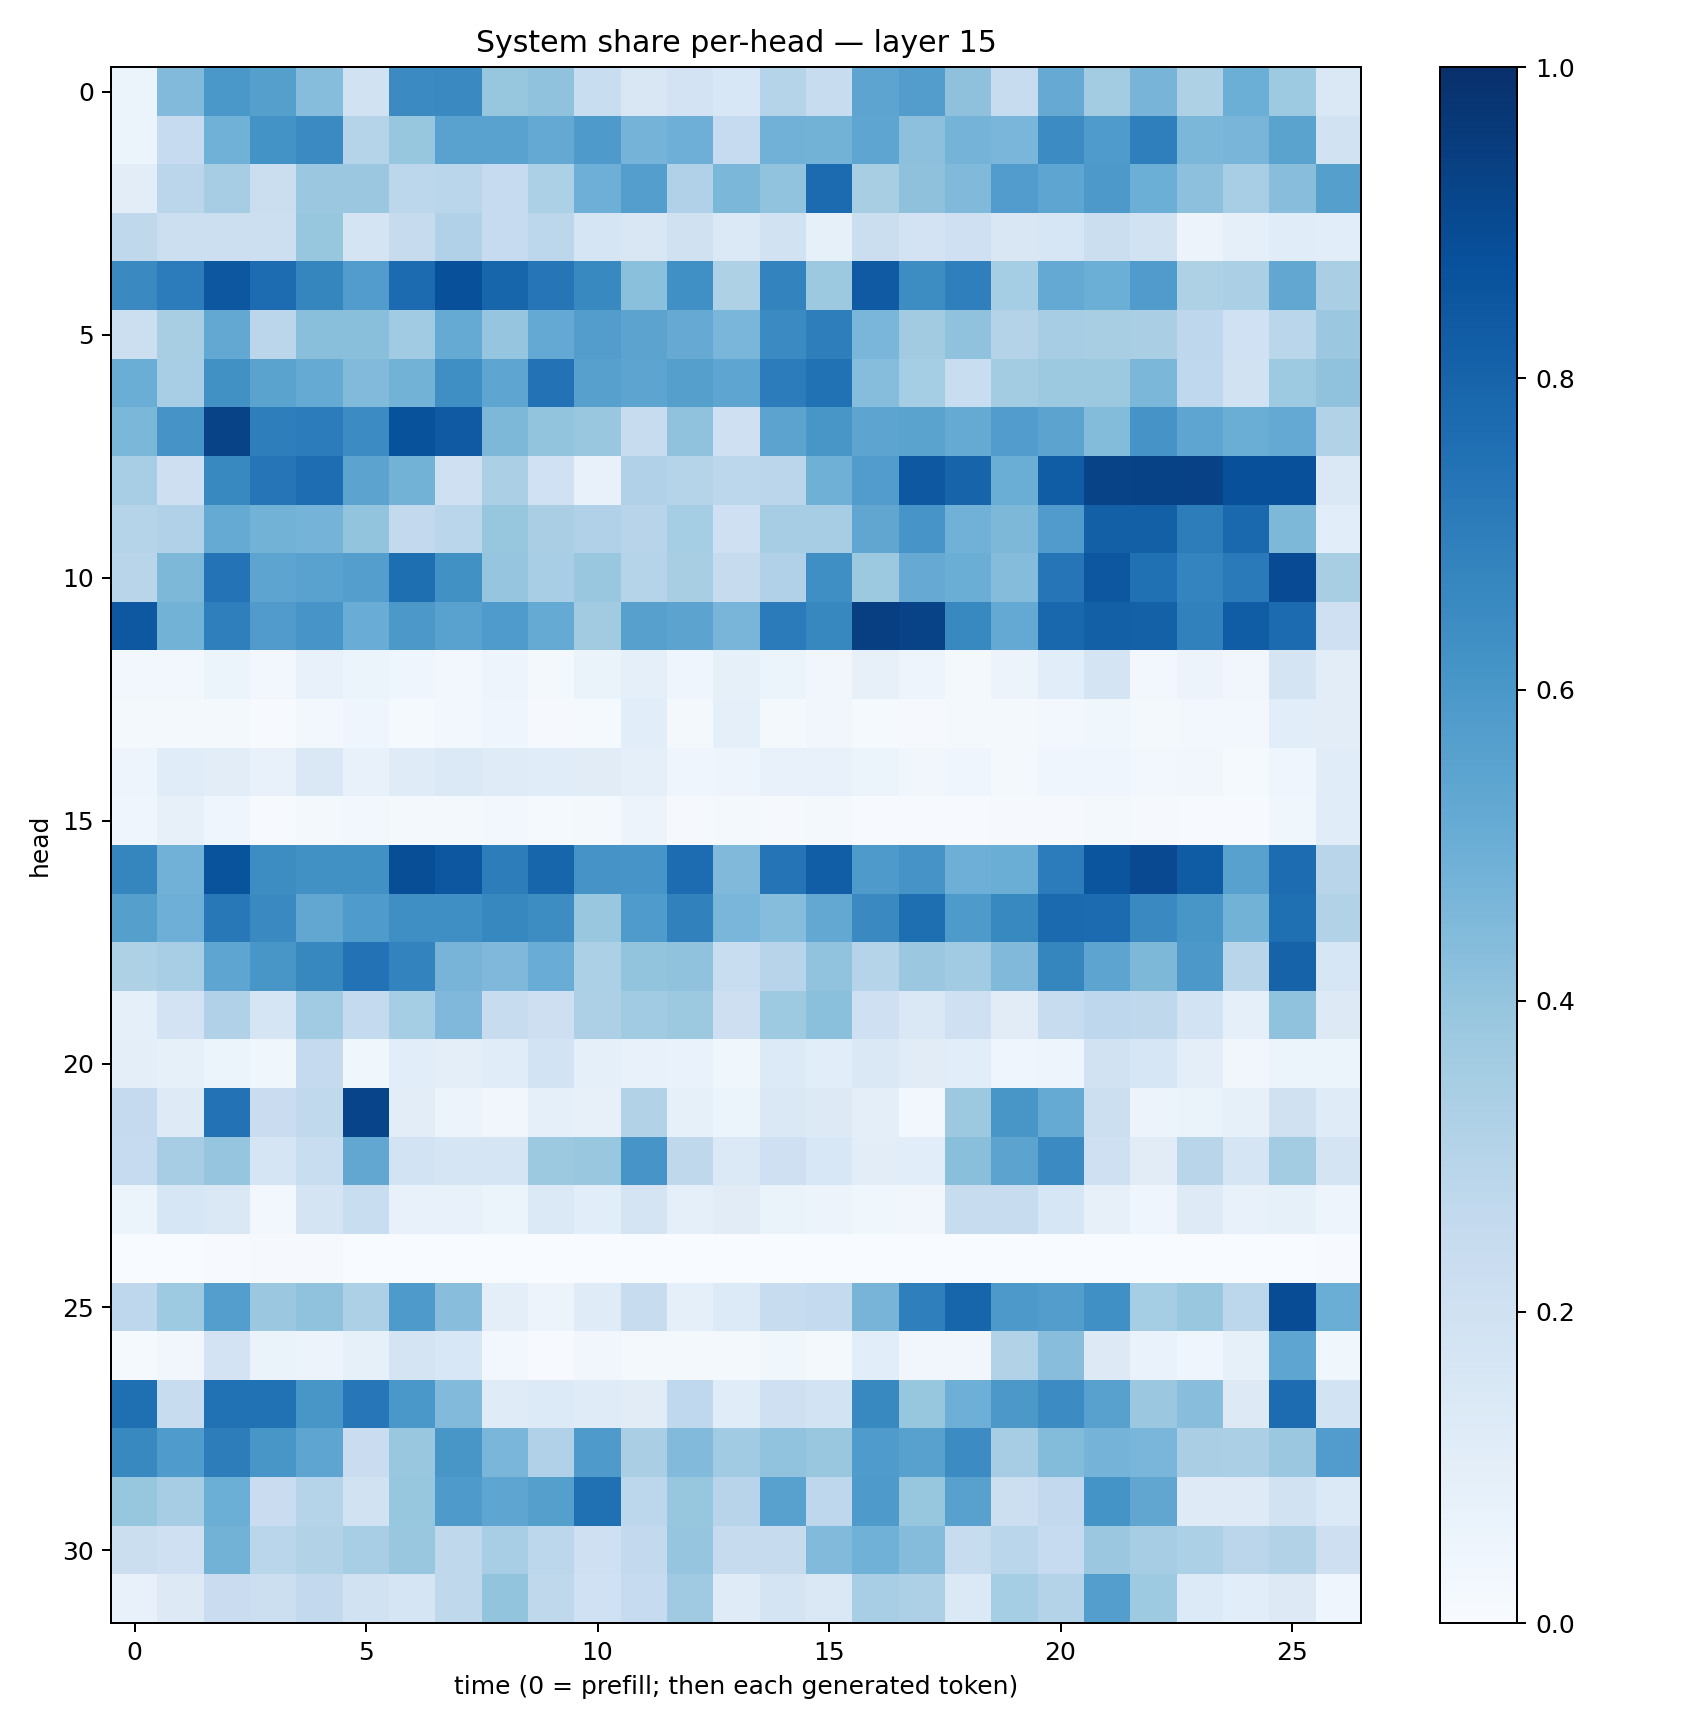

The data file committed next to this chart (first rows):
0.051456816, 0.4431044, 0.6015623, 0.56625074, 0.43085435, 0.19370086, 0.65209514, 0.65536714, 0.39083093, 0.40630248, 0.23063402, 0.15001866, 0.18283434, 0.15416744, 0.30173022, 0.2346838, 0.54157895, 0.5739505, 0.41069174, 0.23812032, 0.5124752, 0.35550126, 0.47155502, 0.3227224
0.06184, 0.2468, 0.4846, 0.6192, 0.6522, 0.3032, 0.391, 0.5547, 0.5512, 0.5205, 0.5888, 0.4744, 0.4958, 0.2483, 0.4816, 0.4783, 0.5376, 0.4156, 0.4762, 0.462, 0.648, 0.5843, 0.6914, 0.4571
0.1017, 0.2837, 0.3515, 0.2234, 0.381, 0.3797, 0.2793, 0.2884, 0.2466, 0.33, 0.494, 0.5688, 0.3183, 0.459, 0.4028, 0.7704, 0.3423, 0.4115, 0.4471, 0.5775, 0.5375, 0.5929, 0.499, 0.4167
0.2733, 0.2171, 0.2162, 0.2159, 0.3917, 0.174, 0.2457, 0.3171, 0.2466, 0.2802, 0.1651, 0.1502, 0.1974, 0.1374, 0.1876, 0.08437, 0.223, 0.1835, 0.2098, 0.1513, 0.1597, 0.2195, 0.1939, 0.0568
0.6554, 0.7033, 0.8479, 0.7693, 0.6696, 0.5759, 0.771, 0.8779, 0.7933, 0.7319, 0.66, 0.42, 0.6324, 0.3228, 0.6774, 0.3765, 0.8367, 0.6423, 0.6919, 0.3549, 0.5195, 0.4997, 0.5802, 0.3231
0.2172, 0.3409, 0.5256, 0.282, 0.4226, 0.4227, 0.3671, 0.5174, 0.3959, 0.5215, 0.5711, 0.5464, 0.513, 0.4639, 0.6509, 0.6975, 0.4635, 0.3598, 0.41, 0.3083, 0.3509, 0.3411, 0.3374, 0.277
0.5032, 0.3475, 0.6259, 0.547, 0.5175, 0.4439, 0.4774, 0.6338, 0.5376, 0.7451, 0.5607, 0.5425, 0.5643, 0.5373, 0.7033, 0.7479, 0.4309, 0.3525, 0.234, 0.356, 0.3762, 0.3774, 0.4582, 0.2694
0.4599, 0.6116, 0.925, 0.6971, 0.7067, 0.6472, 0.8688, 0.8383, 0.4563, 0.4019, 0.3883, 0.2366, 0.4094, 0.2051, 0.5455, 0.6041, 0.5428, 0.5491, 0.5157, 0.5775, 0.5444, 0.4375, 0.6122, 0.5389
0.3461, 0.2129, 0.6587, 0.7289, 0.764, 0.5451, 0.4766, 0.2076, 0.3331, 0.2029, 0.07195, 0.3182, 0.3037, 0.2778, 0.285, 0.4889, 0.5766, 0.8458, 0.7981, 0.5015, 0.828, 0.9235, 0.9273, 0.9317
0.3034, 0.3178, 0.5164, 0.4786, 0.474, 0.3997, 0.2593, 0.2875, 0.3927, 0.337, 0.319, 0.2941, 0.3525, 0.2089, 0.3502, 0.348, 0.5348, 0.6091, 0.4842, 0.4532, 0.5806, 0.8137, 0.813, 0.702
0.2922, 0.4547, 0.7419, 0.5415, 0.5546, 0.5666, 0.7594, 0.6273, 0.3975, 0.3463, 0.384, 0.2976, 0.3427, 0.2451, 0.318, 0.6356, 0.3774, 0.5139, 0.5001, 0.4339, 0.7325, 0.849, 0.7501, 0.6732
0.8443, 0.4791, 0.6941, 0.5807, 0.6077, 0.5043, 0.5959, 0.5528, 0.5858, 0.5157, 0.3603, 0.5621, 0.5449, 0.4679, 0.7095, 0.663, 0.9412, 0.9248, 0.6566, 0.5212, 0.7853, 0.8151, 0.8094, 0.6864
0.02754, 0.02927, 0.05158, 0.02931, 0.07393, 0.05153, 0.04511, 0.02532, 0.04688, 0.02098, 0.06535, 0.09102, 0.04634, 0.08242, 0.05325, 0.03375, 0.08185, 0.04881, 0.02072, 0.05561, 0.1063, 0.1727, 0.02634, 0.05545
0.01592, 0.02246, 0.02202, 0.006209, 0.0309, 0.04314, 0.01446, 0.02643, 0.0421, 0.01005, 0.01419, 0.1084, 0.01639, 0.08904, 0.01759, 0.03138, 0.01431, 0.009131, 0.01646, 0.01821, 0.02715, 0.03903, 0.01663, 0.03072
0.04707, 0.116, 0.1036, 0.07228, 0.1416, 0.07631, 0.1204, 0.1375, 0.1176, 0.1157, 0.113, 0.09238, 0.04526, 0.04988, 0.07413, 0.07482, 0.0529, 0.0319, 0.04575, 0.02257, 0.04471, 0.04378, 0.02507, 0.03408
0.04283, 0.08057, 0.04464, 0.006386, 0.01658, 0.02446, 0.01821, 0.0211, 0.02587, 0.01483, 0.01638, 0.0581, 0.009843, 0.02118, 0.009332, 0.01623, 0.006086, 0.006527, 0.006175, 0.00893, 0.01152, 0.01734, 0.01053, 0.007719
0.6695, 0.4831, 0.8662, 0.6408, 0.6285, 0.6276, 0.8837, 0.849, 0.7003, 0.7962, 0.6099, 0.607, 0.7668, 0.4458, 0.7374, 0.8212, 0.5869, 0.6113, 0.4952, 0.5019, 0.7056, 0.857, 0.9021, 0.8291
0.5629, 0.4943, 0.7195, 0.6538, 0.5276, 0.5837, 0.6351, 0.6344, 0.6616, 0.6427, 0.3884, 0.5824, 0.6856, 0.4642, 0.4331, 0.5257, 0.6556, 0.7602, 0.588, 0.6591, 0.7763, 0.7712, 0.6525, 0.6031
0.3206, 0.3454, 0.5359, 0.6038, 0.6627, 0.7449, 0.6782, 0.471, 0.4528, 0.5049, 0.3305, 0.3992, 0.4085, 0.2305, 0.2933, 0.4029, 0.3039, 0.3807, 0.3669, 0.4489, 0.6699, 0.5391, 0.4548, 0.5975
0.09213, 0.1825, 0.3168, 0.1646, 0.3653, 0.2571, 0.3536, 0.4504, 0.2366, 0.213, 0.327, 0.3639, 0.3759, 0.2138, 0.3729, 0.4215, 0.2048, 0.144, 0.206, 0.113, 0.2401, 0.2756, 0.2714, 0.1867
0.1001, 0.08564, 0.05081, 0.03715, 0.2528, 0.03753, 0.1079, 0.09426, 0.1138, 0.1863, 0.09314, 0.07591, 0.06929, 0.03836, 0.134, 0.1076, 0.1473, 0.1114, 0.1059, 0.04566, 0.04846, 0.1945, 0.1589, 0.09646
0.2502, 0.1223, 0.7423, 0.2277, 0.263, 0.9182, 0.1042, 0.0553, 0.03411, 0.08963, 0.08025, 0.3104, 0.08453, 0.05936, 0.1427, 0.1321, 0.09446, 0.02388, 0.3763, 0.6049, 0.5162, 0.2184, 0.05806, 0.06288
0.2478, 0.351, 0.3979, 0.1701, 0.2319, 0.5294, 0.1861, 0.169, 0.1717, 0.3766, 0.3878, 0.6055, 0.2727, 0.1403, 0.2038, 0.1545, 0.1046, 0.1073, 0.4242, 0.5459, 0.6495, 0.2073, 0.1104, 0.2901
0.06048, 0.1589, 0.1417, 0.02771, 0.1755, 0.2316, 0.0712, 0.07565, 0.05127, 0.1381, 0.1065, 0.1783, 0.08773, 0.1099, 0.06297, 0.05541, 0.03859, 0.03383, 0.2348, 0.2412, 0.1597, 0.08011, 0.04676, 0.1234
0.0001601, 0.0009697, 0.006711, 0.008274, 0.00794, 0.001846, 0.0009311, 0.002334, 0.001117, 0.0004826, 0.002283, 0.002188, 0.0001814, 0.002094, 0.00122, 0.0003007, 0.003162, 0.000699, 0.000556, 0.0002021, 7.410806e-05, 1.1235251e-05, 1.122001e-05, 3.7694284e-05
0.2746, 0.3717, 0.5677, 0.3816, 0.4079, 0.327, 0.5881, 0.4273, 0.09807, 0.05738, 0.1205, 0.2383, 0.08959, 0.1341, 0.2366, 0.2565, 0.4713, 0.695, 0.7952, 0.5912, 0.5717, 0.6305, 0.352, 0.3886
0.01179, 0.03244, 0.1811, 0.06606, 0.05688, 0.08495, 0.1791, 0.1538, 0.02879, 0.004763, 0.0316, 0.02295, 0.0159, 0.0172, 0.03769, 0.01715, 0.1088, 0.03502, 0.0341, 0.3139, 0.4275, 0.1306, 0.06671, 0.0459
0.7544, 0.2346, 0.7488, 0.7496, 0.6034, 0.7255, 0.5983, 0.4429, 0.1204, 0.1342, 0.1186, 0.1107, 0.2691, 0.1134, 0.2039, 0.1854, 0.6598, 0.3938, 0.4956, 0.5967, 0.6474, 0.5552, 0.3808, 0.4272
0.6597, 0.5832, 0.7005, 0.6025, 0.5356, 0.2288, 0.3833, 0.6036, 0.4647, 0.3193, 0.589, 0.3392, 0.4444, 0.3635, 0.4028, 0.3871, 0.5838, 0.5557, 0.6467, 0.3499, 0.4378, 0.4744, 0.4632, 0.3384
0.392, 0.3479, 0.4968, 0.2266, 0.2969, 0.1881, 0.3927, 0.5864, 0.5387, 0.5628, 0.7512, 0.2803, 0.3908, 0.2957, 0.5574, 0.274, 0.5898, 0.3921, 0.5572, 0.2182, 0.2614, 0.6154, 0.5332, 0.1235
0.2237, 0.2036, 0.4789, 0.287, 0.3145, 0.3442, 0.3898, 0.272, 0.3444, 0.2777, 0.205, 0.2588, 0.3947, 0.246, 0.2434, 0.4446, 0.4844, 0.4347, 0.2349, 0.2866, 0.2463, 0.3814, 0.3495, 0.33
0.07498, 0.1324, 0.2294, 0.2185, 0.2616, 0.1913, 0.1705, 0.2707, 0.3995, 0.2725, 0.2008, 0.2476, 0.3672, 0.1194, 0.1752, 0.1448, 0.3453, 0.3274, 0.1395, 0.3554, 0.3078, 0.567, 0.3731, 0.1365
